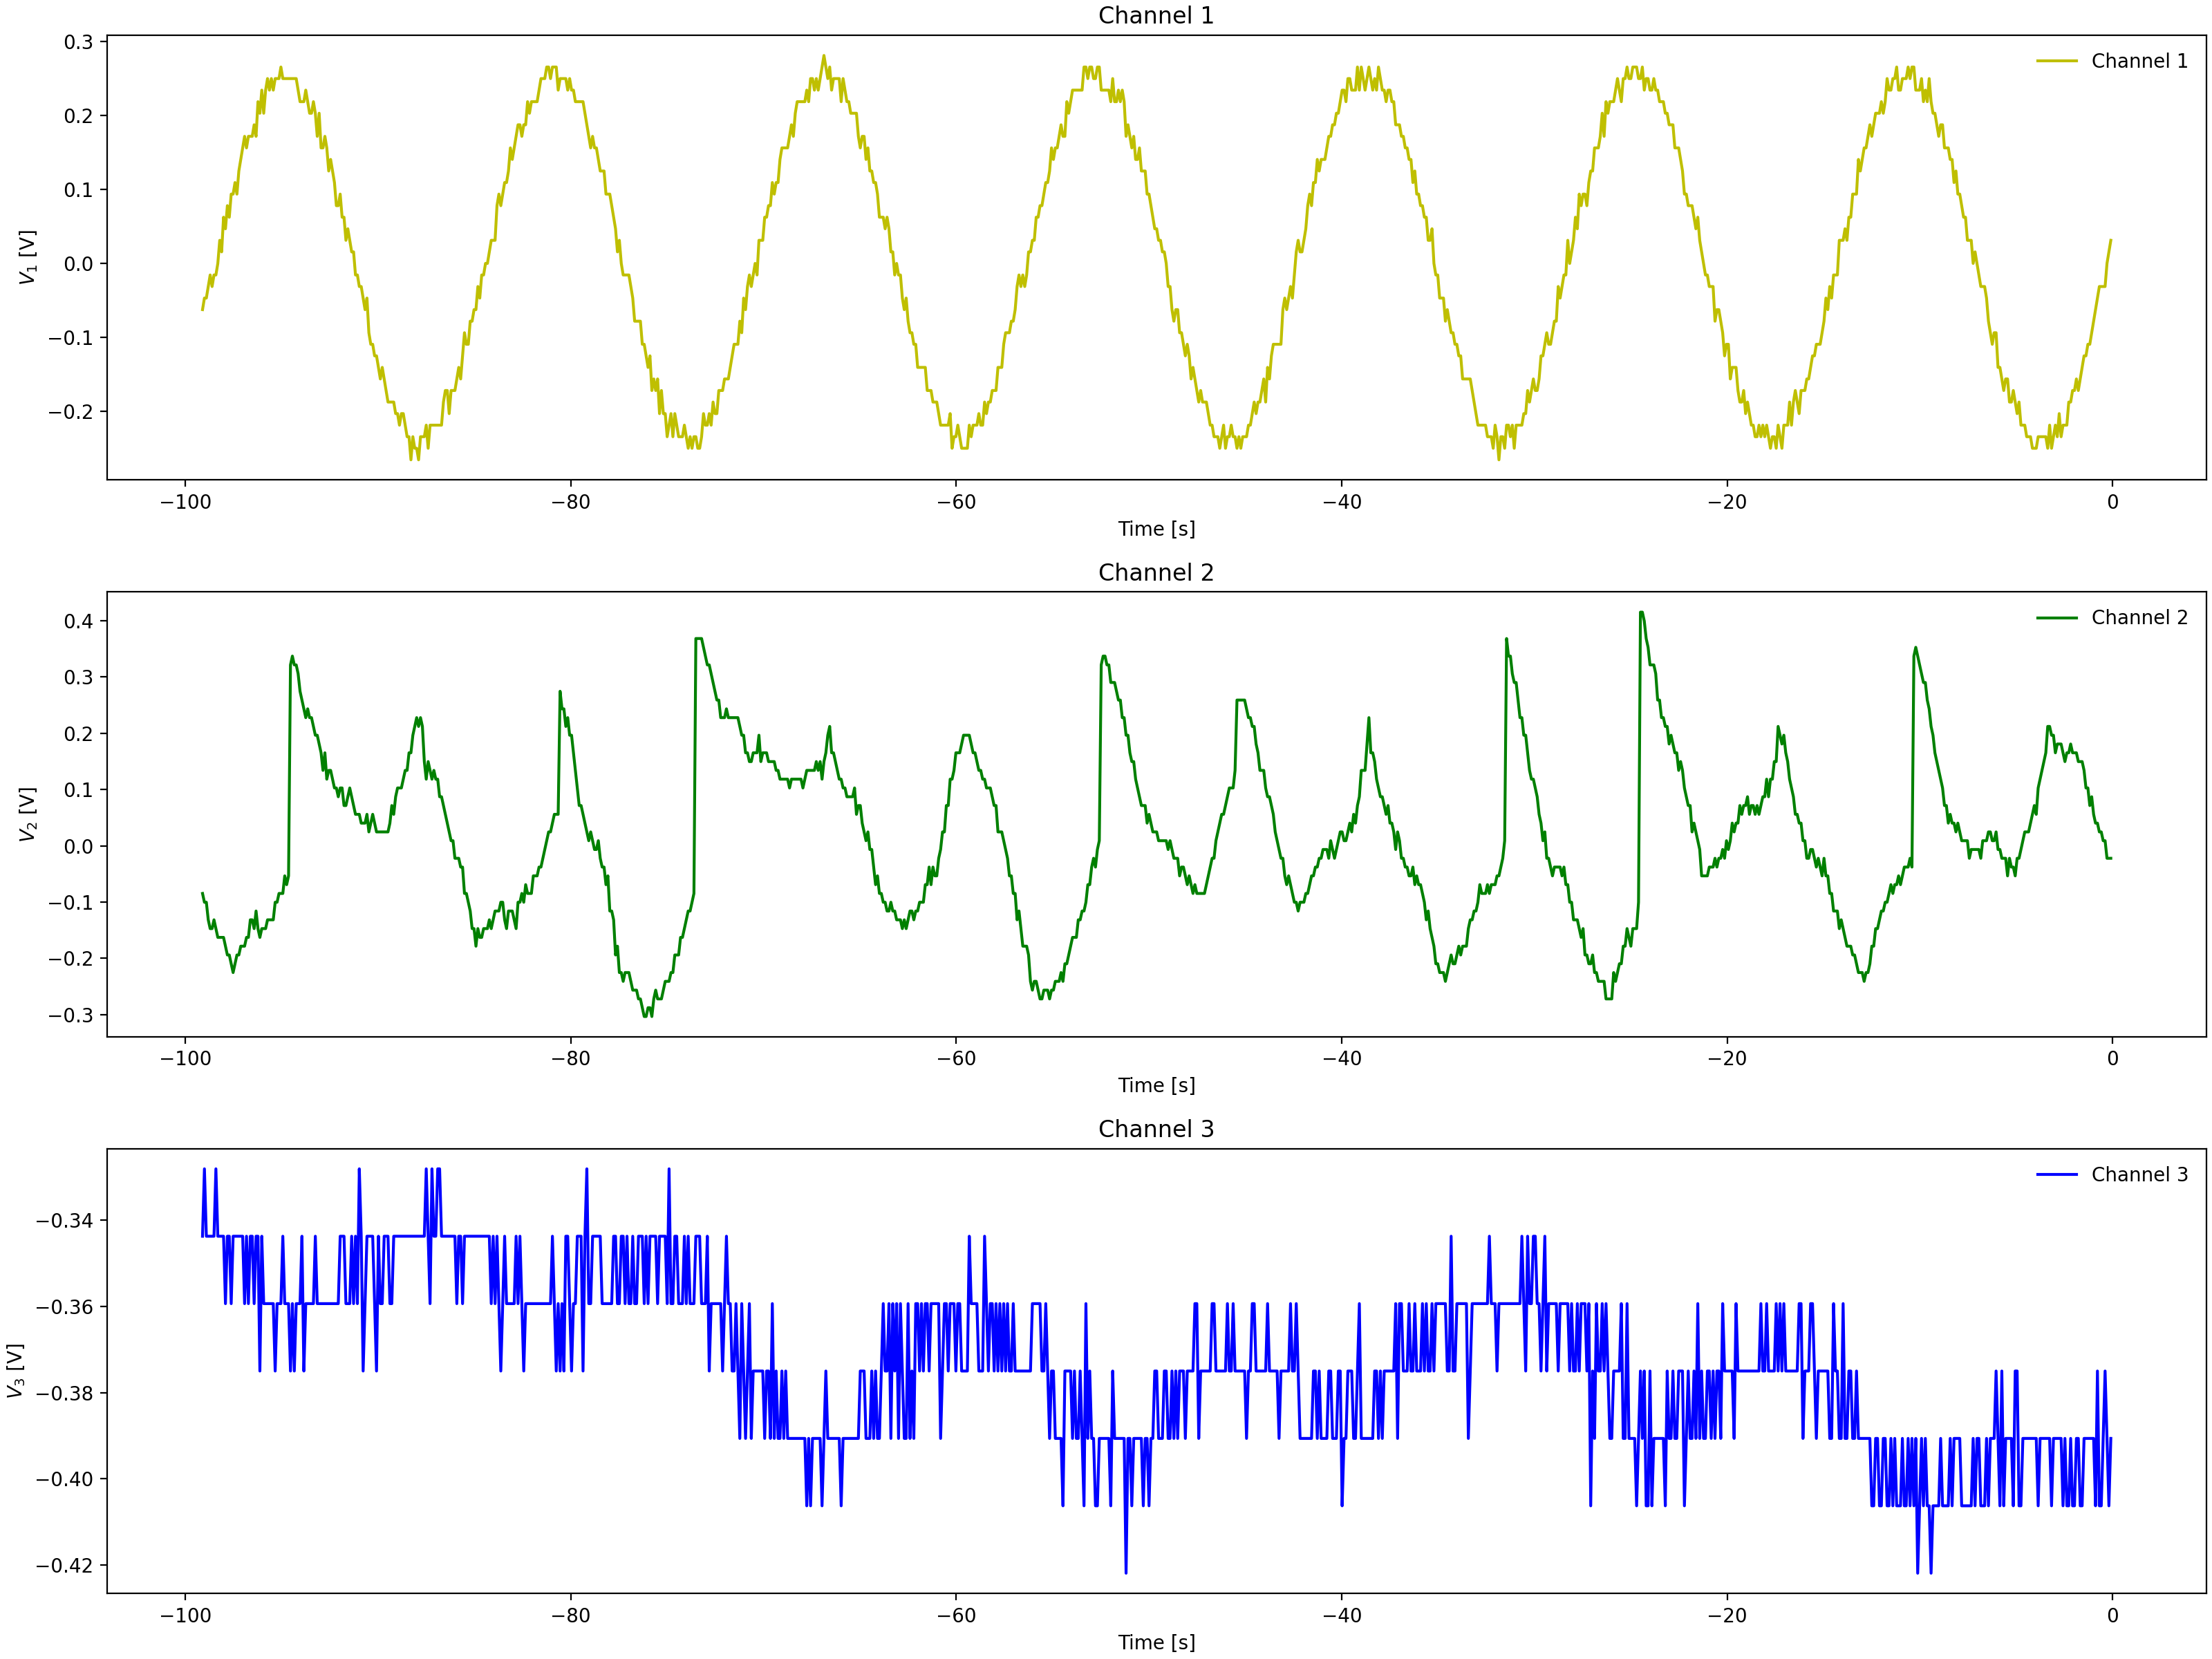

Source data for this figure (header and first rows):
Channel 1 Time, Channel 1 Voltage, Channel 2 Time, Channel 2 Voltage, Channel 3 Time, Channel 3 Voltage
-0.0992, 0.01537, -0.0992, -0.0065, -0.0992, -0.3594
-0.1984, 0.031, -0.1984, -0.0065, -0.1984, -0.3438
-0.2976, -0.00025, -0.2976, -0.0065, -0.2976, -0.3594
-0.3968, 0.01537, -0.3968, -0.0065, -0.3968, -0.3594
-0.496, -0.01588, -0.496, 0.009125, -0.496, -0.3594
-0.5952, -0.0315, -0.5952, 0.02475, -0.5952, -0.3594
-0.6944, -0.0315, -0.6944, 0.04038, -0.6944, -0.3438
-0.7936, -0.06275, -0.7936, 0.056, -0.7936, -0.3438
-0.8928, -0.06275, -0.8928, 0.056, -0.8928, -0.3594
-0.992, -0.04713, -0.992, 0.07162, -0.992, -0.3594
-1.091, -0.094, -1.091, 0.08725, -1.091, -0.3438
-1.19, -0.07838, -1.19, 0.1029, -1.19, -0.3438
-1.29, -0.1096, -1.29, 0.1029, -1.29, -0.3594
-1.389, -0.1096, -1.389, 0.1185, -1.389, -0.3438
-1.488, -0.1096, -1.488, 0.1029, -1.488, -0.3438
-1.587, -0.1565, -1.587, 0.1185, -1.587, -0.3438
-1.686, -0.1253, -1.686, 0.1185, -1.686, -0.3594
-1.786, -0.1565, -1.786, 0.1497, -1.786, -0.3438
-1.885, -0.1565, -1.885, 0.1497, -1.885, -0.3438
-1.984, -0.1565, -1.984, 0.1654, -1.984, -0.3438
-2.083, -0.1878, -2.083, 0.1966, -2.083, -0.3594
-2.182, -0.1721, -2.182, 0.1966, -2.182, -0.3438
-2.282, -0.219, -2.282, 0.1966, -2.282, -0.3594
-2.381, -0.1878, -2.381, 0.1966, -2.381, -0.3438
-2.48, -0.1878, -2.48, 0.2279, -2.48, -0.3438
-2.579, -0.2034, -2.579, 0.2279, -2.579, -0.3438
-2.678, -0.219, -2.678, 0.2435, -2.678, -0.3438
-2.778, -0.219, -2.778, 0.2435, -2.778, -0.3438
-2.877, -0.219, -2.877, 0.2747, -2.877, -0.3594
-2.976, -0.2346, -2.976, 0.2747, -2.976, -0.3594
-3.075, -0.2346, -3.075, 0.2591, -3.075, -0.3438
-3.174, -0.219, -3.174, 0.2747, -3.174, -0.3438
-3.274, -0.2346, -3.274, 0.2904, -3.274, -0.3594
-3.373, -0.2502, -3.373, 0.306, -3.373, -0.3438
-3.472, -0.2346, -3.472, 0.009125, -3.472, -0.3438
-3.571, -0.2346, -3.571, 0.009125, -3.571, -0.3438
-3.67, -0.2502, -3.67, -0.02212, -3.67, -0.3438
-3.77, -0.2346, -3.77, -0.02212, -3.77, -0.3438
-3.869, -0.2502, -3.869, -0.05337, -3.869, -0.3594
-3.968, -0.2502, -3.968, -0.05337, -3.968, -0.3438
-4.067, -0.2502, -4.067, -0.069, -4.067, -0.3438
-4.166, -0.2346, -4.166, -0.1003, -4.166, -0.3438
-4.266, -0.2346, -4.266, -0.1159, -4.266, -0.3438
-4.365, -0.219, -4.365, -0.1315, -4.365, -0.3438
-4.464, -0.2346, -4.464, -0.1315, -4.464, -0.3438
-4.563, -0.219, -4.563, -0.1315, -4.563, -0.3438
-4.662, -0.2034, -4.662, -0.1159, -4.662, -0.3594
-4.762, -0.2034, -4.762, -0.1315, -4.762, -0.3438
-4.861, -0.2034, -4.861, -0.1159, -4.861, -0.3438
-4.96, -0.2034, -4.96, -0.1315, -4.96, -0.3438
-5.059, -0.1878, -5.059, -0.1315, -5.059, -0.3594
-5.158, -0.1721, -5.158, -0.1471, -5.158, -0.3438
-5.258, -0.1721, -5.258, -0.1628, -5.258, -0.3438
-5.357, -0.1878, -5.357, -0.1471, -5.357, -0.3594
-5.456, -0.1721, -5.456, -0.1471, -5.456, -0.3594
-5.555, -0.1565, -5.555, -0.1628, -5.555, -0.3594
-5.654, -0.1565, -5.654, -0.1471, -5.654, -0.3438
-5.754, -0.1565, -5.754, -0.1784, -5.754, -0.3594
-5.853, -0.1565, -5.853, -0.1628, -5.853, -0.3594
-5.952, -0.1253, -5.952, -0.1628, -5.952, -0.3594
... 939 more rows
